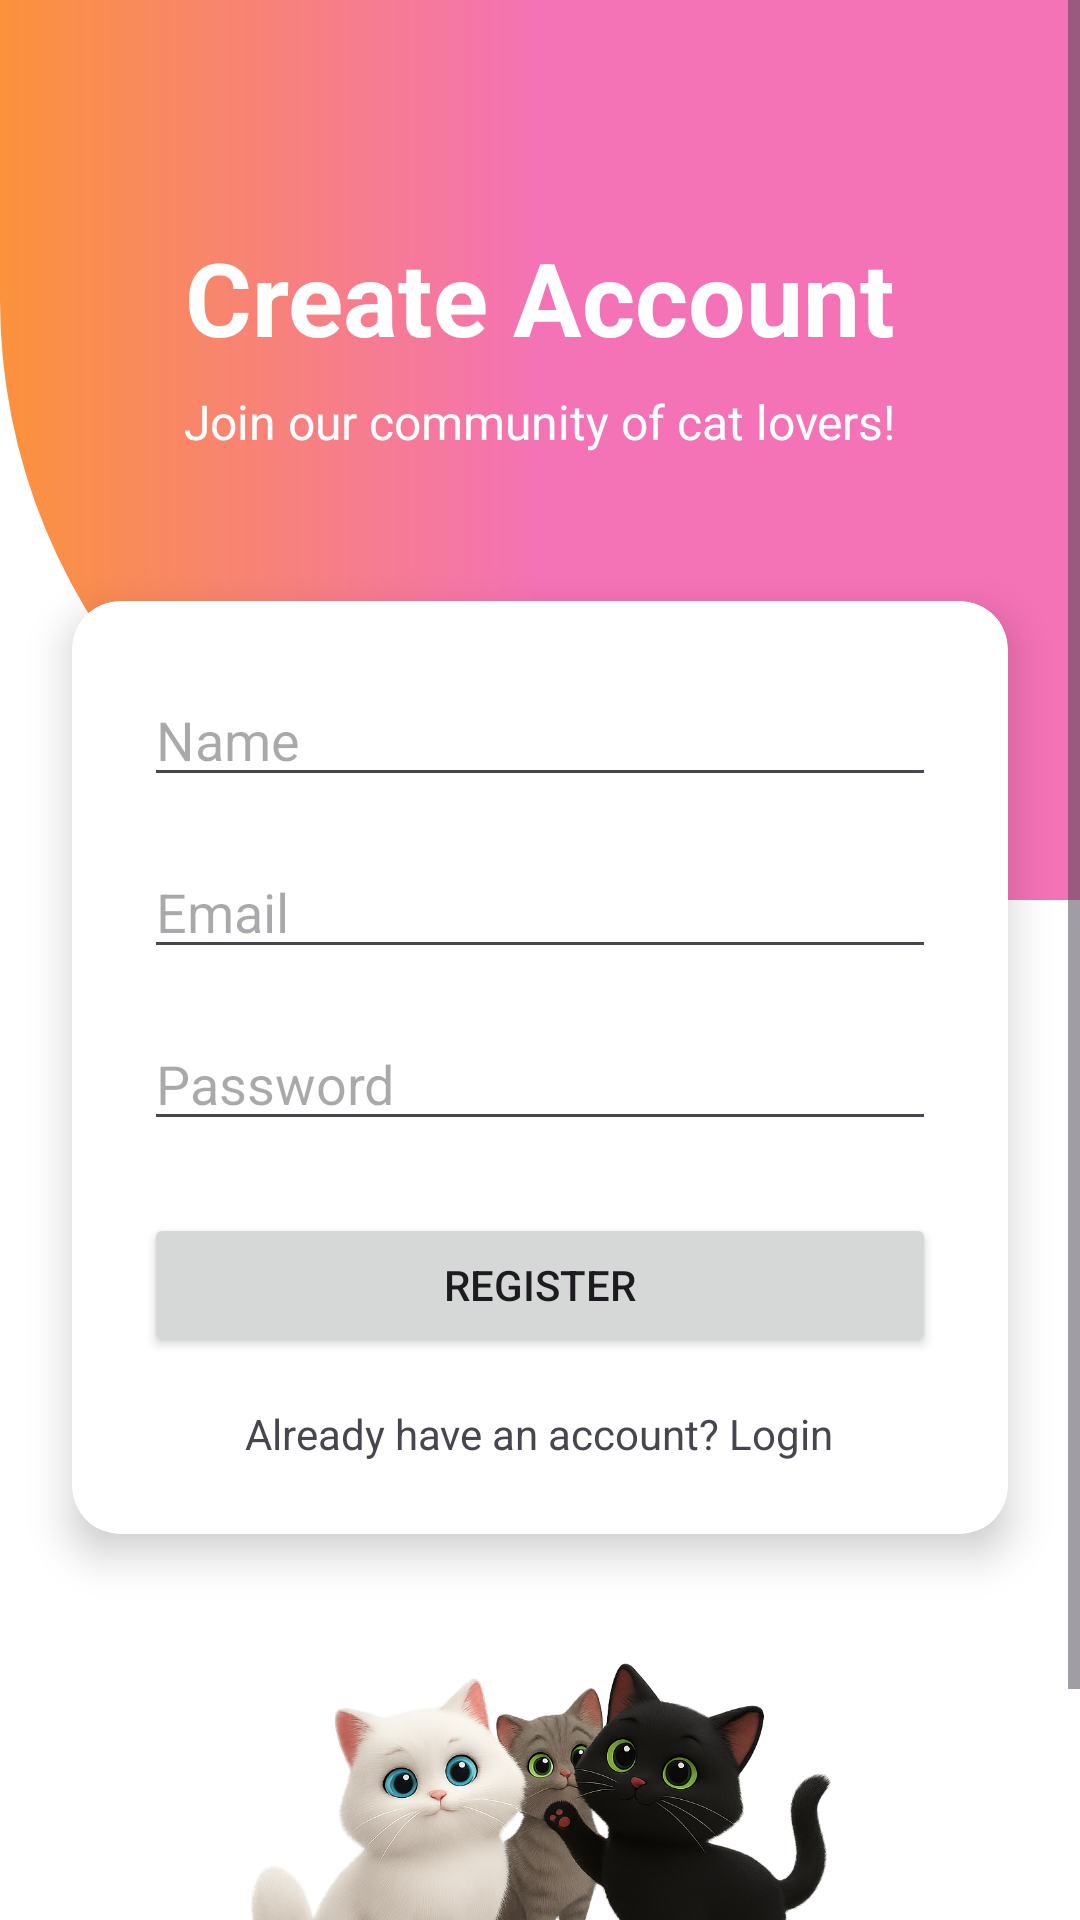

Write the Android layout XML for this screen, with the resource values it uses.
<!-- AndroidManifest.xml: application theme Theme.AnimalLover -->
<!-- res/layout/fragment_register.xml -->
<?xml version="1.0" encoding="utf-8"?>
<ScrollView
    xmlns:android="http://schemas.android.com/apk/res/android"
    xmlns:app="http://schemas.android.com/apk/res-auto"
    xmlns:tools="http://schemas.android.com/tools"
    android:layout_width="match_parent"
    android:layout_height="match_parent"
    tools:context=".RegisterFragment"
    android:fillViewport="true"
    android:background="@color/white">

    <LinearLayout
        android:layout_width="match_parent"
        android:layout_height="wrap_content"
        android:orientation="vertical">

        
        <androidx.constraintlayout.widget.ConstraintLayout
            android:id="@+id/headerLayout"
            android:layout_width="match_parent"
            android:layout_height="300dp"
            android:background="@drawable/header_gradient_background">

            <TextView
                android:id="@+id/tvTitle"
                android:layout_width="wrap_content"
                android:layout_height="wrap_content"
                android:text="Create Account"
                android:textSize="34sp"
                android:textStyle="bold"
                android:textColor="@color/white"
                app:layout_constraintBottom_toBottomOf="parent"
                app:layout_constraintStart_toStartOf="parent"
                app:layout_constraintEnd_toEndOf="parent"
                app:layout_constraintTop_toTopOf="parent"
                app:layout_constraintVertical_bias="0.3" />

            <TextView
                android:id="@+id/tvSubtitle"
                android:layout_width="wrap_content"
                android:layout_height="wrap_content"
                android:text="Join our community of cat lovers!"
                android:textColor="@color/white"
                android:textSize="16sp"
                app:layout_constraintStart_toStartOf="parent"
                app:layout_constraintEnd_toEndOf="parent"
                app:layout_constraintTop_toBottomOf="@id/tvTitle"
                android:layout_marginTop="8dp" />

        </androidx.constraintlayout.widget.ConstraintLayout>

        
        <androidx.cardview.widget.CardView
            android:layout_width="match_parent"
            android:layout_height="wrap_content"
            android:layout_marginStart="24dp"
            android:layout_marginEnd="24dp"
            android:layout_marginTop="-100dp"
            app:cardCornerRadius="16dp"
            app:cardElevation="8dp">

            <LinearLayout
                android:layout_width="match_parent"
                android:layout_height="wrap_content"
                android:orientation="vertical"
                android:padding="24dp">

                <EditText
                    android:id="@+id/editTextUsername"
                    android:layout_width="match_parent"
                    android:layout_height="wrap_content"
                    android:hint="Name"
                    android:inputType="textPersonName"
                    android:layout_marginBottom="16dp"/>

                <EditText
                    android:id="@+id/editTextEmail"
                    android:layout_width="match_parent"
                    android:layout_height="wrap_content"
                    android:hint="Email"
                    android:inputType="textEmailAddress"
                    android:layout_marginBottom="16dp"/>

                <EditText
                    android:id="@+id/editTextPassword"
                    android:layout_width="match_parent"
                    android:layout_height="wrap_content"
                    android:hint="Password"
                    android:inputType="textPassword"
                    android:layout_marginBottom="24dp"/>

                <Button
                    android:id="@+id/buttonRegister"
                    android:layout_width="match_parent"
                    android:layout_height="wrap_content"
                    android:text="Register" />

                <TextView
                    android:id="@+id/buttonGoToLogin"
                    android:layout_width="wrap_content"
                    android:layout_height="wrap_content"
                    android:layout_gravity="center_horizontal"
                    android:layout_marginTop="16dp"
                    android:text="Already have an account? Login" />

            </LinearLayout>
        </androidx.cardview.widget.CardView>
        
        <ImageView
            android:id="@+id/catImageRegister"
            android:layout_width="200dp"
            android:layout_height="200dp"
            android:layout_gravity="center_horizontal"
            android:layout_marginBottom="16dp"
            android:scaleType="fitCenter"
            android:src="@drawable/ai_cat3"
            />
    </LinearLayout>
</ScrollView>
<!-- resources referenced by this layout -->
<resources>
  <color name="white">#FFFFFFFF</color>
  <!-- drawable ai_cat3: png bitmap (drawable, 945354 bytes) -->
  <!-- drawable header_gradient_background (drawable) -->
  <shape xmlns:android="http://schemas.android.com/apk/res/android">
      <gradient
          android:angle="0"
          android:startColor="#FB923C"
          android:centerColor="#F472B6"
          android:endColor="#F472B6"
          android:type="linear" />
  
      <corners
          android:bottomLeftRadius="200dp"
          android:bottomRightRadius="0dp"
          android:topLeftRadius="0dp"
          android:topRightRadius="0dp" />
  </shape>
  <style name="Theme.AnimalLover" parent="Theme.Material3.DayNight.NoActionBar">
          
          <item name="colorPrimary">@color/purple_500</item>
          <item name="colorOnPrimary">@android:color/white</item>
      </style>
  <color name="purple_500">#6200EE</color>
</resources>
